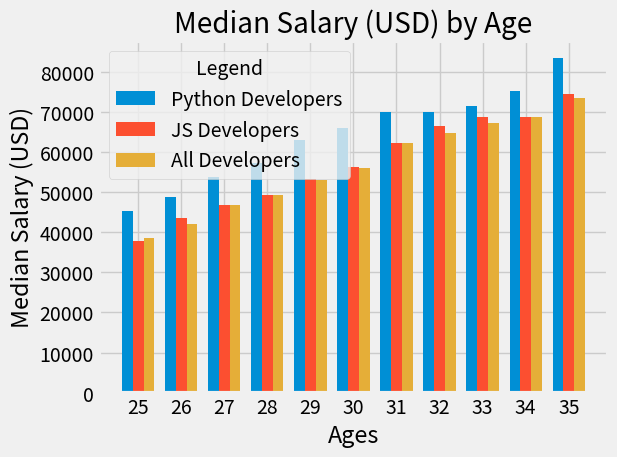

Recreate this plot in Python.
# Importing necesssary libraries
import matplotlib.pyplot as plt
import numpy as np

# Defining values
ages_x = [ 25, 26, 27, 28, 29, 30, 31, 32, 33, 34, 35 ]
dev_y = [ 38496, 42000, 46752, 49320, 53200, 56000,
          62316, 64928, 67317, 68748, 73572 ]
py_dev_y = [ 45372, 48876, 53850, 57287, 63016,
             65998, 70003, 70000, 71496, 75370, 83640 ]
js_dev_y = [ 37810, 43515, 46823, 49293, 53437,
             56373, 62375, 66674, 68745, 68746, 74583 ]
x_indices = np.arange(len(ages_x))
width = 0.25

# Adding Theme to graph
plt.style.use('fivethirtyeight')

# PLotting graph
plt.bar(x_indices - width, py_dev_y, width=width, label='Python Developers')
plt.bar(x_indices, js_dev_y, width=width, label='JS Developers')
plt.bar(x_indices + width, dev_y, width=width, label='All Developers')

# Adding labels to graph
plt.xlabel('Ages')
plt.ylabel('Median Salary (USD)')
plt.title('Median Salary (USD) by Age')
plt.xticks(x_indices, labels=ages_x)

# Adding grid to graph
plt.grid(True)

# Adjust some padding to graph
plt.tight_layout()

# Adding legend to graph
plt.legend(title='Legend')

 # Saving graph as png
plt.savefig('bar_plot_1.png', dpi=300)

# Showing graph as output
plt.show()
